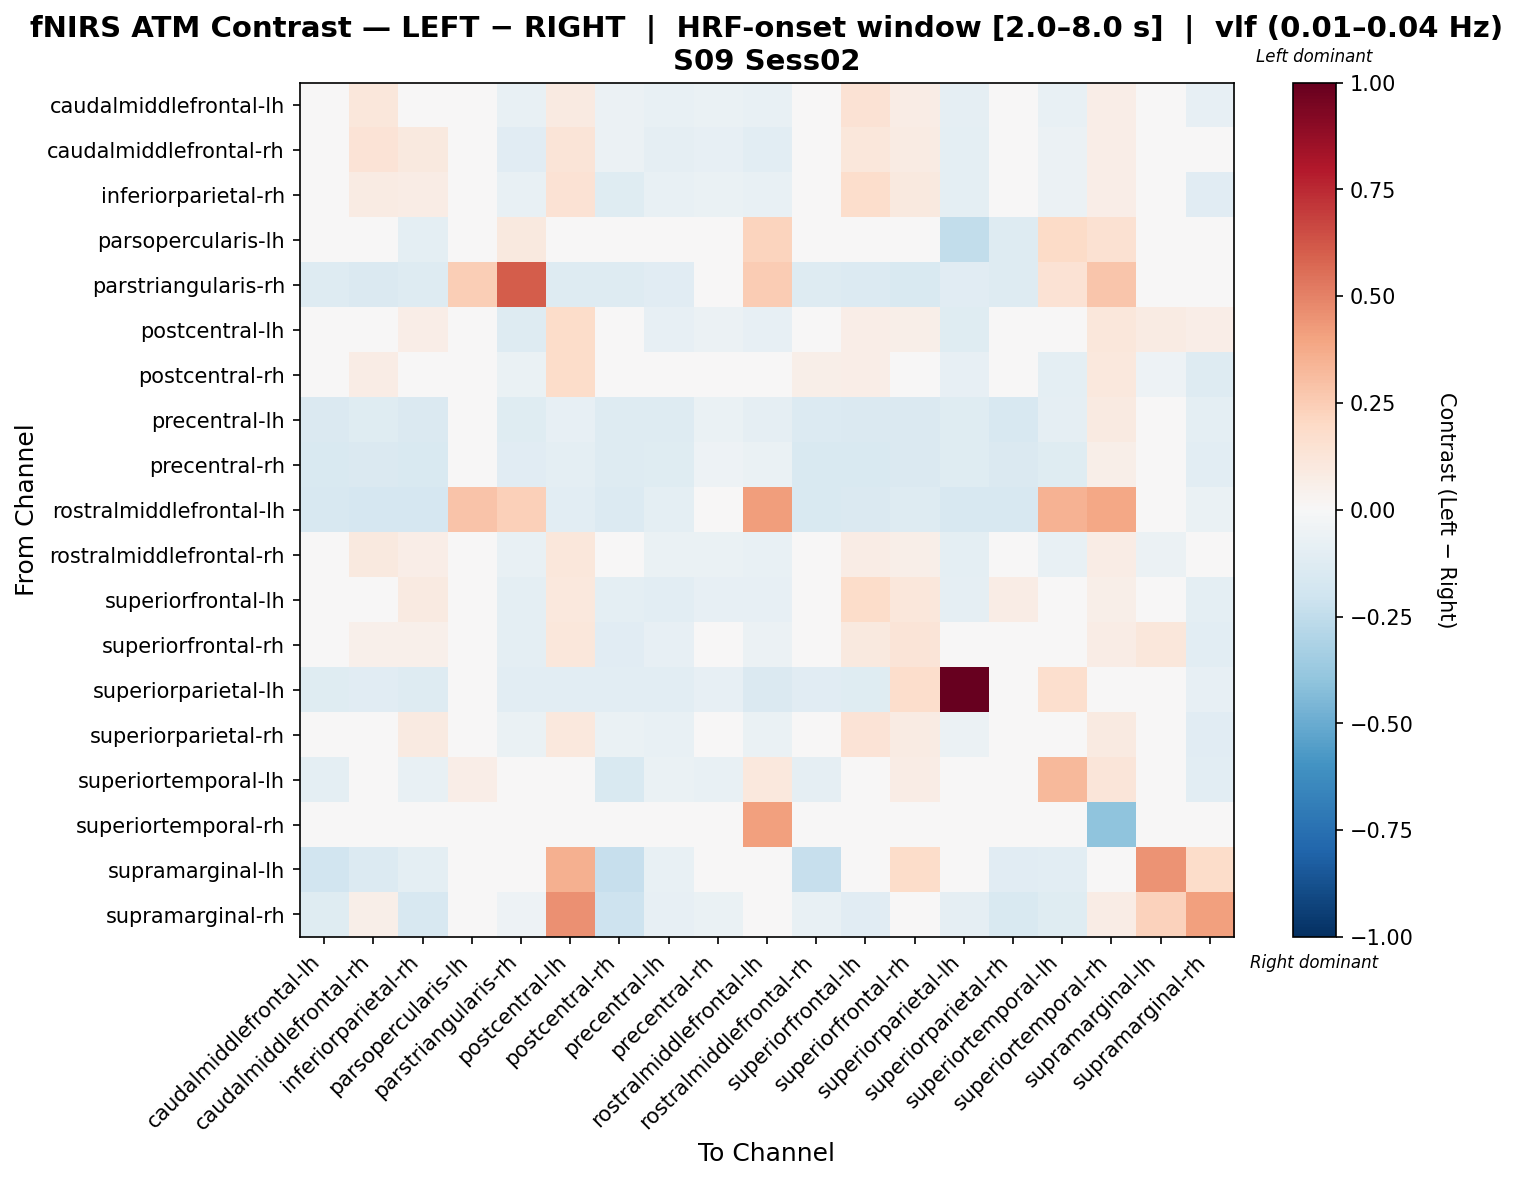

The file beside this chart, header and first rows:
, caudalmiddlefrontal-lh, caudalmiddlefrontal-rh, inferiorparietal-rh, parsopercularis-lh, parstriangularis-rh, postcentral-lh, postcentral-rh, precentral-lh, precentral-rh, rostralmiddlefrontal-lh, rostralmiddlefrontal-rh, superiorfrontal-lh, superiorfrontal-rh, superiorparietal-lh, superiorparietal-rh, superiortemporal-lh, superiortemporal-rh, supramarginal-lh, supramarginal-rh
caudalmiddlefrontal-lh, 0.04656, 0.1108, 0.04743, 0.006694, -0.07644, 0.09066, -0.05581, -0.07609, -0.06571, -0.07632, 0.04981, 0.1413, 0.07458, -0.09339, -0.02604, -0.07107, 0.06485, -0.01204, -0.07975
caudalmiddlefrontal-rh, 0.03949, 0.1372, 0.09721, -0.01995, -0.1116, 0.127, -0.06146, -0.09236, -0.08394, -0.1084, -0.02124, 0.1156, 0.08405, -0.09525, -0.005072, -0.05585, 0.06539, -0.01116, 0.0002608
inferiorparietal-rh, -0.02649, 0.0784, 0.07679, -0.0005683, -0.0778, 0.1452, -0.1179, -0.07309, -0.06329, -0.07783, -0.002839, 0.1755, 0.09847, -0.1013, 0.04155, -0.05992, 0.06257, 0.03436, -0.1118
parsopercularis-lh, -0.03207, -0.03207, -0.09733, -0.04243, 0.1015, -0.01779, -0.02724, -0.02724, 0.03795, 0.2257, -0.03207, -0.01756, -0.02724, -0.2453, -0.1324, 0.1909, 0.1533, 0.01057, 0.01079
parstriangularis-rh, -0.1319, -0.1423, -0.1319, 0.2463, 0.6064, -0.1285, -0.1256, -0.1137, -0.04852, 0.2518, -0.1266, -0.1371, -0.1527, -0.1122, -0.1308, 0.1412, 0.281, 0.003941, -0.04871
postcentral-lh, -0.03416, 0.01968, 0.06454, -0.01188, -0.1265, 0.1813, -0.01914, -0.07885, -0.05634, -0.08296, -0.03416, 0.06454, 0.05703, -0.1198, -0.0437, -0.04139, 0.1112, 0.08356, 0.06704
postcentral-rh, 0.02015, 0.0743, 0.02015, 0.01084, -0.06275, 0.1823, -0.02703, -0.04012, -0.02291, -0.03008, 0.06032, 0.06285, 0.04525, -0.084, -0.0335, -0.09734, 0.1037, -0.05165, -0.1305
precentral-lh, -0.1424, -0.1239, -0.1424, -0.01074, -0.121, -0.08062, -0.1262, -0.1265, -0.06544, -0.08851, -0.1377, -0.1472, -0.1424, -0.1207, -0.1635, -0.08776, 0.08746, -0.01803, -0.09977
precentral-rh, -0.1519, -0.1472, -0.1519, 0.04597, -0.115, -0.09999, -0.128, -0.1177, -0.05177, -0.06578, -0.1519, -0.1519, -0.1424, -0.1193, -0.1472, -0.1179, 0.05618, 0.002816, -0.1025
rostralmiddlefrontal-lh, -0.1622, -0.1664, -0.1709, 0.287, 0.2383, -0.1035, -0.1348, -0.1003, -0.03849, 0.4209, -0.1538, -0.1413, -0.1303, -0.1607, -0.1622, 0.3459, 0.3834, 0.01705, -0.06748
rostralmiddlefrontal-rh, 0.04981, 0.09848, 0.06965, 0.007809, -0.07564, 0.1098, -0.02477, -0.06961, -0.06599, -0.0755, 0.04901, 0.0753, 0.06247, -0.09444, -0.03534, -0.07252, 0.07332, -0.05525, -0.02658
superiorfrontal-lh, -0.005695, 0.03889, 0.09024, 0.003739, -0.09597, 0.1083, -0.1012, -0.1025, -0.08211, -0.07855, -0.04048, 0.1817, 0.1115, -0.08995, 0.07068, -0.01372, 0.05613, 0.04982, -0.1008
superiorfrontal-rh, -0.03827, 0.05135, 0.05001, 0.005228, -0.0981, 0.1126, -0.1136, -0.08042, -0.04912, -0.05678, -0.04083, 0.098, 0.1325, -0.02468, -0.04208, 0.007846, 0.07286, 0.1159, -0.1024
superiorparietal-lh, -0.1192, -0.1129, -0.1255, -0.03765, -0.1067, -0.1067, -0.1067, -0.1067, -0.08157, -0.1443, -0.1129, -0.1192, 0.1763, 1.0, 0.01369, 0.1717, 0.0, 0.0, -0.08157
superiorparietal-rh, -0.02987, 0.02487, 0.09058, 0.003776, -0.06374, 0.107, -0.06573, -0.07735, -0.04358, -0.06713, -0.02501, 0.1405, 0.0847, -0.05699, 0.006072, 0.002438, 0.08981, -0.004179, -0.1162
superiortemporal-lh, -0.09693, -0.04675, -0.07357, 0.07019, -0.00803, 0.01348, -0.1531, -0.06996, -0.07242, 0.1018, -0.09192, 0.003596, 0.07067, 0.01476, -0.03147, 0.3254, 0.1197, 0.02975, -0.1052
superiortemporal-rh, 0.01146, 0.006561, -0.03497, 0.01918, -0.01758, 0.04087, 0.03597, -0.01628, -0.005184, 0.408, 0.01146, 0.006561, 0.01146, -0.04643, -0.03497, 0.01923, -0.404, -0.02284, 0.01146
supramarginal-lh, -0.195, -0.1348, -0.09726, -0.0008296, -0.01157, 0.3585, -0.2324, -0.07504, -0.01157, 0.01527, -0.2301, -0.01099, 0.1821, 0.0, -0.1164, -0.1017, 0.03065, 0.4484, 0.1828
supramarginal-rh, -0.1238, 0.05681, -0.1617, 0.02412, -0.05238, 0.4606, -0.2067, -0.07887, -0.06398, -0.04641, -0.07291, -0.11, 0.01066, -0.08845, -0.1496, -0.1175, 0.07555, 0.2325, 0.412
